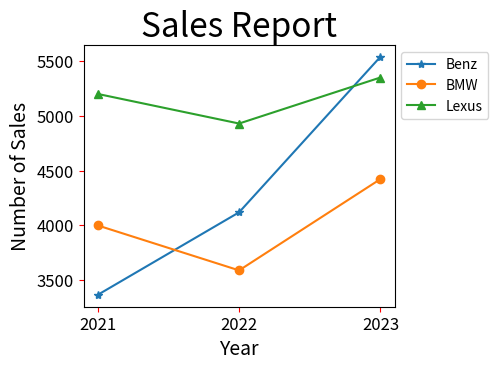

Reproduce this figure in Python.
#新增legend
import matplotlib.pyplot as plt

#繪製多組資料數據的線條
#調整線條色彩與樣式
Benz = [3367, 4120, 5539]
BMW = [4000, 3590, 4423]
Lexus = [5200, 4930, 5350]

seq = [2021, 2022, 2023]
plt.xticks(seq) #自行設定刻度

plt.plot(seq, Benz, '-*', label="Benz") #指定x和y座標
plt.plot(seq, BMW, '-o', label="BMW")
plt.plot(seq, Lexus, '-^', label="Lexus")

plt.legend(loc='upper left', bbox_to_anchor=(1,1)) #新增圖表的圖例，將圖例放在圖表外側
plt.tight_layout(pad=7) #在圖表與figure之間留額外的空白

plt.title("Sales Report", fontsize=24) #設定圖表的標題，調整文字大小
plt.xlabel("Year", fontsize=14) #設定圖表的x軸座標，調整文字大小
plt.ylabel("Number of Sales", fontsize=14) #設定圖表的y軸座標，調整文字大小

plt.tick_params(axis='both', labelsize=12, color="red") #調整刻度的顏色和大小
plt.show()